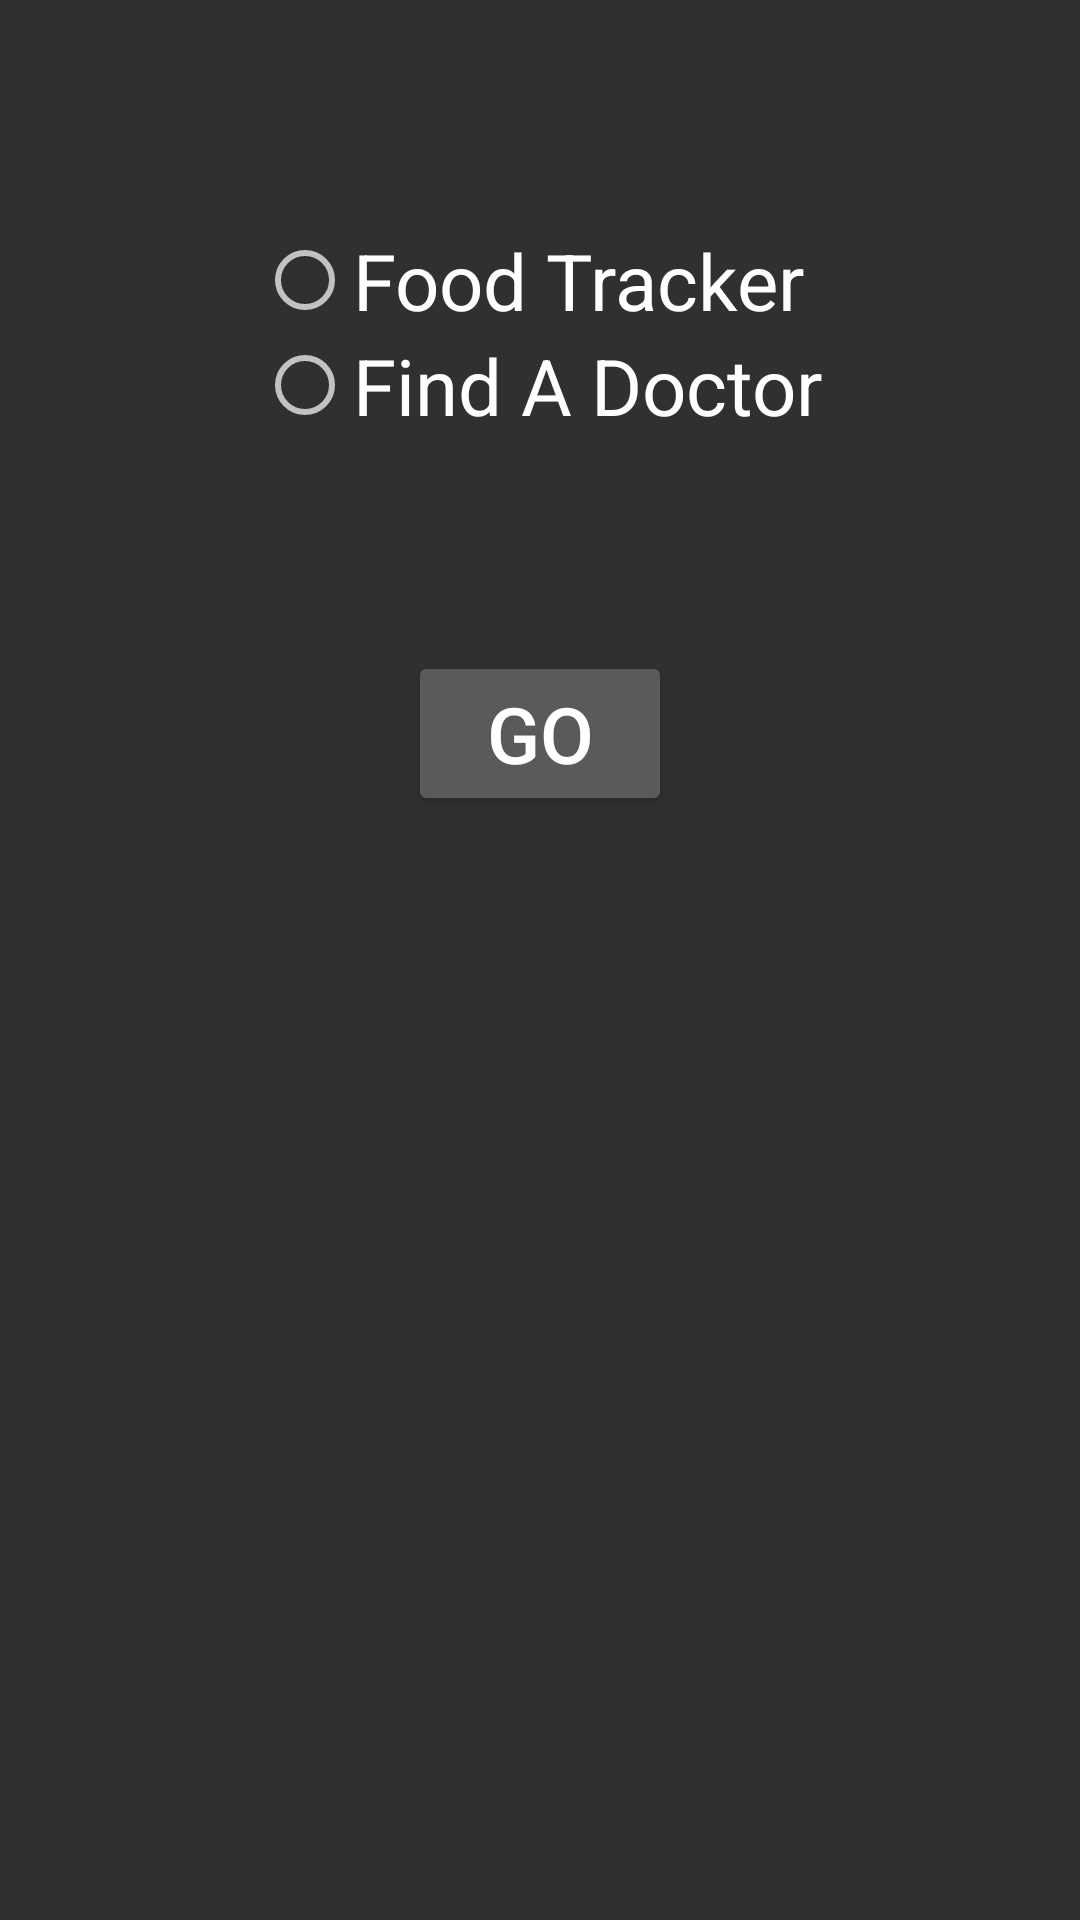

Produce the Android XML layout that renders to this screen, including the resource entries it uses.
<!-- AndroidManifest.xml: application theme AppTheme -->
<!-- res/layout/activity_home_page.xml -->
<?xml version="1.0" encoding="utf-8"?>
<androidx.constraintlayout.widget.ConstraintLayout xmlns:android="http://schemas.android.com/apk/res/android"
    xmlns:app="http://schemas.android.com/apk/res-auto"
    xmlns:tools="http://schemas.android.com/tools"
    android:layout_width="match_parent"
    android:layout_height="match_parent"
    tools:context=".HomePage">

    <RadioGroup
        android:id="@+id/radioGroup"
        android:layout_width="wrap_content"
        android:layout_height="wrap_content"
        android:layout_marginTop="76dp"
        app:layout_constraintEnd_toEndOf="parent"
        app:layout_constraintStart_toStartOf="parent"
        app:layout_constraintTop_toTopOf="parent">

        <RadioButton
            android:id="@+id/radFoodTracker"
            android:layout_width="match_parent"
            android:layout_height="wrap_content"
            android:text="@string/radFoodTracker"
            android:textSize="26sp" />

        <RadioButton
            android:id="@+id/radFindADoctor"
            android:layout_width="match_parent"
            android:layout_height="wrap_content"
            android:text="@string/radFindADoctor"
            android:textSize="26sp" />
    </RadioGroup>

    <Button
        android:id="@+id/btnGo"
        android:layout_width="wrap_content"
        android:layout_height="wrap_content"
        android:layout_marginTop="71dp"
        android:text="@string/btnGo"
        android:textSize="26sp"
        app:layout_constraintEnd_toEndOf="parent"
        app:layout_constraintStart_toStartOf="parent"
        app:layout_constraintTop_toBottomOf="@+id/radioGroup" />
</androidx.constraintlayout.widget.ConstraintLayout>
<!-- resources referenced by this layout -->
<resources>
  <string name="btnGo">Go</string>
  <string name="radFindADoctor">Find A Doctor</string>
  <string name="radFoodTracker">Food Tracker</string>
  <style name="AppTheme" parent="Base.Theme.AppCompat">
          <item name="actionBarStyle">@style/AppTheme.ActionBarStyle</item>
      </style>
  <style name="AppTheme.ActionBarStyle" parent="Widget.AppCompat.Light.ActionBar.Solid.Inverse">
          <item name="logo">@mipmap/ic_launcher</item>
          <item name="displayOptions">showHome|useLogo|showTitle</item>
      </style>
</resources>
